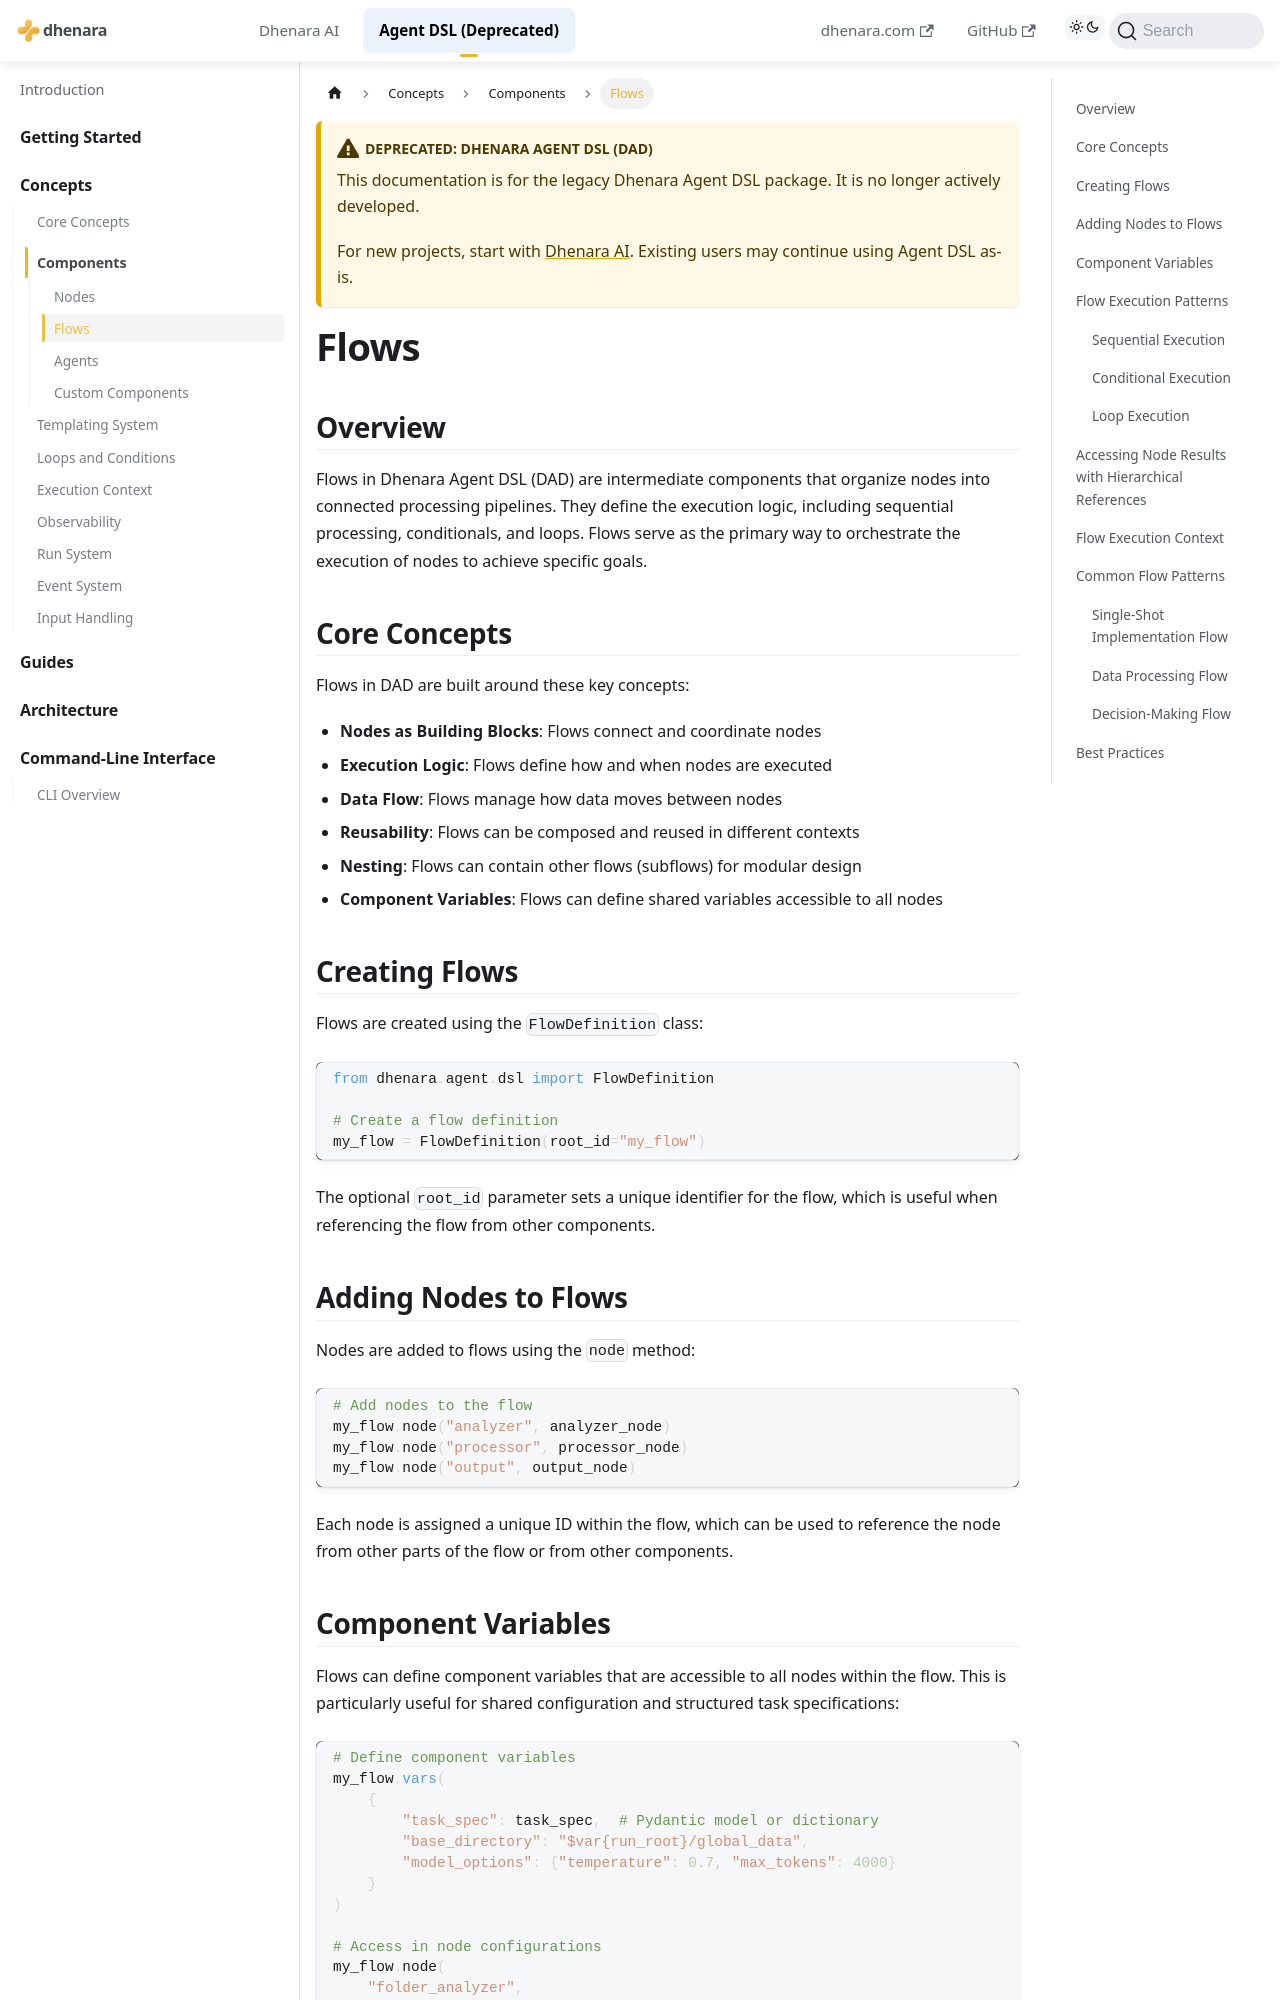

repository: dhenara/dhenara-docs · page: dhenara-agent/concepts/components/flows.html · generator: docusaurus

---
title: Flows
---

# Flows

## Overview

Flows in Dhenara Agent DSL (DAD) are intermediate components that organize nodes into connected processing pipelines.
They define the execution logic, including sequential processing, conditionals, and loops. Flows serve as the primary
way to orchestrate the execution of nodes to achieve specific goals.

## Core Concepts

Flows in DAD are built around these key concepts:

- **Nodes as Building Blocks**: Flows connect and coordinate nodes
- **Execution Logic**: Flows define how and when nodes are executed
- **Data Flow**: Flows manage how data moves between nodes
- **Reusability**: Flows can be composed and reused in different contexts
- **Nesting**: Flows can contain other flows (subflows) for modular design
- **Component Variables**: Flows can define shared variables accessible to all nodes

## Creating Flows

Flows are created using the `FlowDefinition` class:

```python
from dhenara.agent.dsl import FlowDefinition

# Create a flow definition
my_flow = FlowDefinition(root_id="my_flow")
```

The optional `root_id` parameter sets a unique identifier for the flow, which is useful when referencing the flow from
other components.

## Adding Nodes to Flows

Nodes are added to flows using the `node` method:

```python
# Add nodes to the flow
my_flow.node("analyzer", analyzer_node)
my_flow.node("processor", processor_node)
my_flow.node("output", output_node)
```

Each node is assigned a unique ID within the flow, which can be used to reference the node from other parts of the flow
or from other components.
